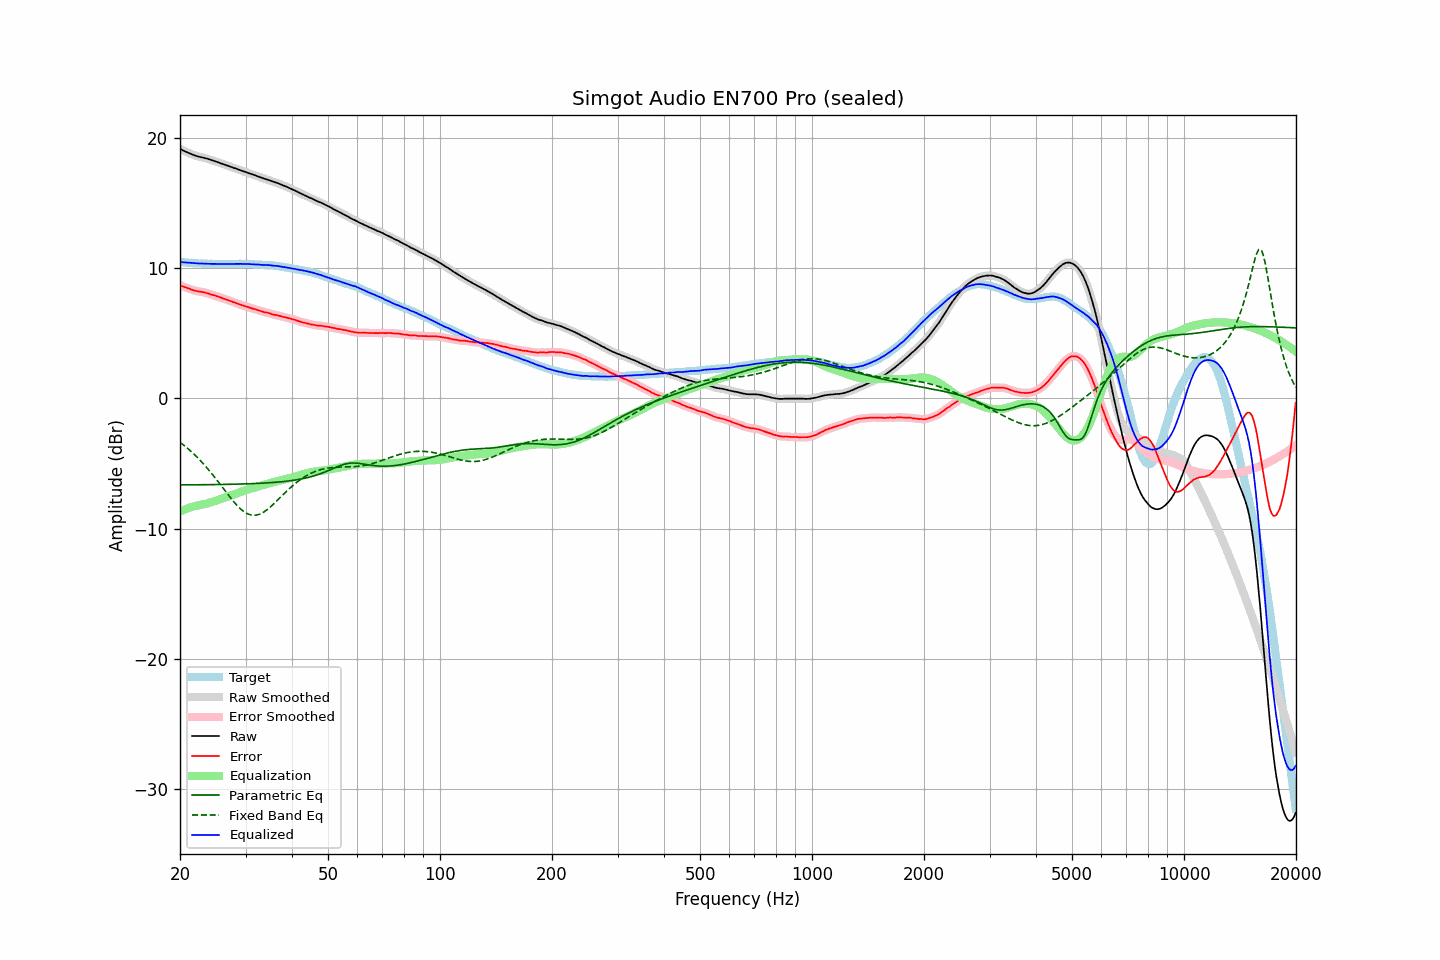

Source data for this figure (header and first rows):
frequency, raw, error, smoothed, error_smoothed, equalization, parametric_eq, fixed_band_eq, equalized_raw, equalized_smoothed, target
20.00, 19.17, 8.69, 19.16, 8.69, -8.69, -6.65, -3.38, 10.47, 10.47, 10.47
20.20, 19.10, 8.63, 19.10, 8.64, -8.64, -6.65, -3.47, 10.46, 10.46, 10.46
20.40, 19.04, 8.58, 19.04, 8.58, -8.59, -6.65, -3.57, 10.45, 10.45, 10.45
20.61, 18.98, 8.53, 18.98, 8.54, -8.54, -6.65, -3.67, 10.44, 10.44, 10.44
20.81, 18.93, 8.50, 18.92, 8.50, -8.49, -6.65, -3.77, 10.44, 10.44, 10.42
21.02, 18.87, 8.45, 18.87, 8.45, -8.44, -6.65, -3.87, 10.42, 10.43, 10.41
21.23, 18.82, 8.41, 18.82, 8.41, -8.40, -6.65, -3.98, 10.42, 10.42, 10.40
21.44, 18.77, 8.35, 18.76, 8.36, -8.36, -6.65, -4.09, 10.41, 10.40, 10.41
21.66, 18.72, 8.32, 18.72, 8.32, -8.32, -6.65, -4.20, 10.39, 10.39, 10.39
21.87, 18.67, 8.27, 18.67, 8.28, -8.29, -6.64, -4.32, 10.38, 10.38, 10.39
22.09, 18.63, 8.25, 18.62, 8.25, -8.26, -6.64, -4.44, 10.37, 10.37, 10.37
22.31, 18.59, 8.22, 18.59, 8.22, -8.23, -6.64, -4.57, 10.36, 10.36, 10.36
22.54, 18.56, 8.20, 18.56, 8.20, -8.20, -6.64, -4.69, 10.35, 10.36, 10.35
22.76, 18.54, 8.18, 18.53, 8.18, -8.18, -6.64, -4.82, 10.36, 10.35, 10.35
22.99, 18.51, 8.16, 18.51, 8.16, -8.16, -6.64, -4.96, 10.35, 10.35, 10.34
23.22, 18.48, 8.14, 18.48, 8.14, -8.13, -6.64, -5.09, 10.35, 10.35, 10.33
23.45, 18.45, 8.10, 18.44, 8.11, -8.10, -6.64, -5.23, 10.35, 10.34, 10.34
23.69, 18.41, 8.07, 18.41, 8.07, -8.07, -6.63, -5.38, 10.34, 10.34, 10.33
23.92, 18.37, 8.04, 18.37, 8.03, -8.04, -6.63, -5.52, 10.33, 10.33, 10.32
24.16, 18.33, 7.99, 18.33, 8.00, -8.00, -6.63, -5.67, 10.33, 10.33, 10.33
24.40, 18.29, 7.95, 18.29, 7.96, -7.96, -6.63, -5.82, 10.32, 10.33, 10.33
24.65, 18.25, 7.92, 18.25, 7.92, -7.92, -6.63, -5.98, 10.33, 10.32, 10.32
24.89, 18.21, 7.88, 18.20, 7.88, -7.88, -6.63, -6.13, 10.33, 10.32, 10.32
25.14, 18.16, 7.84, 18.16, 7.84, -7.84, -6.62, -6.29, 10.32, 10.32, 10.31
25.39, 18.12, 7.80, 18.11, 7.80, -7.80, -6.62, -6.45, 10.32, 10.32, 10.31
25.65, 18.07, 7.75, 18.07, 7.76, -7.76, -6.62, -6.61, 10.31, 10.31, 10.31
25.91, 18.03, 7.71, 18.03, 7.71, -7.71, -6.62, -6.77, 10.31, 10.31, 10.31
26.16, 17.99, 7.66, 17.98, 7.67, -7.67, -6.62, -6.94, 10.32, 10.31, 10.32
26.43, 17.94, 7.62, 17.94, 7.62, -7.63, -6.61, -7.10, 10.31, 10.32, 10.31
26.69, 17.90, 7.58, 17.90, 7.58, -7.58, -6.61, -7.26, 10.32, 10.32, 10.31
26.96, 17.86, 7.54, 17.85, 7.54, -7.54, -6.61, -7.42, 10.32, 10.32, 10.31
27.23, 17.81, 7.49, 17.81, 7.49, -7.49, -6.61, -7.58, 10.31, 10.32, 10.31
27.50, 17.77, 7.45, 17.76, 7.45, -7.45, -6.60, -7.73, 10.32, 10.32, 10.31
27.77, 17.72, 7.39, 17.72, 7.40, -7.40, -6.60, -7.88, 10.31, 10.32, 10.32
28.05, 17.68, 7.36, 17.68, 7.36, -7.36, -6.60, -8.03, 10.32, 10.32, 10.31
28.33, 17.64, 7.31, 17.63, 7.31, -7.31, -6.59, -8.16, 10.33, 10.32, 10.32
28.62, 17.59, 7.26, 17.59, 7.26, -7.26, -6.59, -8.30, 10.32, 10.33, 10.32
28.90, 17.55, 7.21, 17.55, 7.22, -7.22, -6.59, -8.42, 10.33, 10.33, 10.33
29.19, 17.51, 7.17, 17.50, 7.17, -7.18, -6.58, -8.53, 10.33, 10.33, 10.33
29.48, 17.46, 7.13, 17.46, 7.13, -7.13, -6.58, -8.63, 10.32, 10.33, 10.32
29.78, 17.42, 7.09, 17.42, 7.09, -7.09, -6.58, -8.73, 10.32, 10.32, 10.32
30.08, 17.38, 7.05, 17.37, 7.06, -7.05, -6.57, -8.80, 10.32, 10.32, 10.32
30.38, 17.33, 7.02, 17.33, 7.02, -7.02, -6.57, -8.87, 10.31, 10.32, 10.30
30.68, 17.29, 6.98, 17.29, 6.98, -6.98, -6.56, -8.92, 10.31, 10.31, 10.30
30.99, 17.25, 6.94, 17.24, 6.94, -6.94, -6.56, -8.96, 10.31, 10.30, 10.30
31.30, 17.20, 6.89, 17.20, 6.90, -6.90, -6.55, -8.98, 10.29, 10.30, 10.30
31.61, 17.16, 6.86, 17.16, 6.86, -6.87, -6.55, -8.99, 10.29, 10.29, 10.29
31.93, 17.12, 6.84, 17.11, 6.83, -6.83, -6.54, -8.98, 10.29, 10.29, 10.27
32.24, 17.07, 6.78, 17.07, 6.79, -6.79, -6.54, -8.96, 10.28, 10.28, 10.28
32.57, 17.03, 6.76, 17.02, 6.76, -6.75, -6.53, -8.92, 10.28, 10.27, 10.26
32.89, 16.98, 6.71, 16.98, 6.71, -6.72, -6.53, -8.88, 10.26, 10.26, 10.26
33.22, 16.94, 6.68, 16.93, 6.68, -6.68, -6.52, -8.81, 10.25, 10.25, 10.25
33.55, 16.89, 6.63, 16.89, 6.64, -6.65, -6.51, -8.74, 10.24, 10.24, 10.25
33.89, 16.85, 6.60, 16.85, 6.61, -6.61, -6.51, -8.66, 10.23, 10.24, 10.24
34.23, 16.82, 6.59, 16.81, 6.58, -6.58, -6.50, -8.57, 10.24, 10.24, 10.22
34.57, 16.78, 6.55, 16.78, 6.56, -6.54, -6.49, -8.47, 10.23, 10.23, 10.22
34.92, 16.74, 6.53, 16.73, 6.52, -6.51, -6.48, -8.37, 10.23, 10.22, 10.20
35.27, 16.69, 6.46, 16.69, 6.48, -6.48, -6.47, -8.26, 10.21, 10.21, 10.22
35.62, 16.64, 6.44, 16.64, 6.44, -6.45, -6.46, -8.14, 10.19, 10.19, 10.19
35.97, 16.60, 6.40, 16.60, 6.41, -6.42, -6.45, -8.03, 10.18, 10.18, 10.19
... 635 more rows
